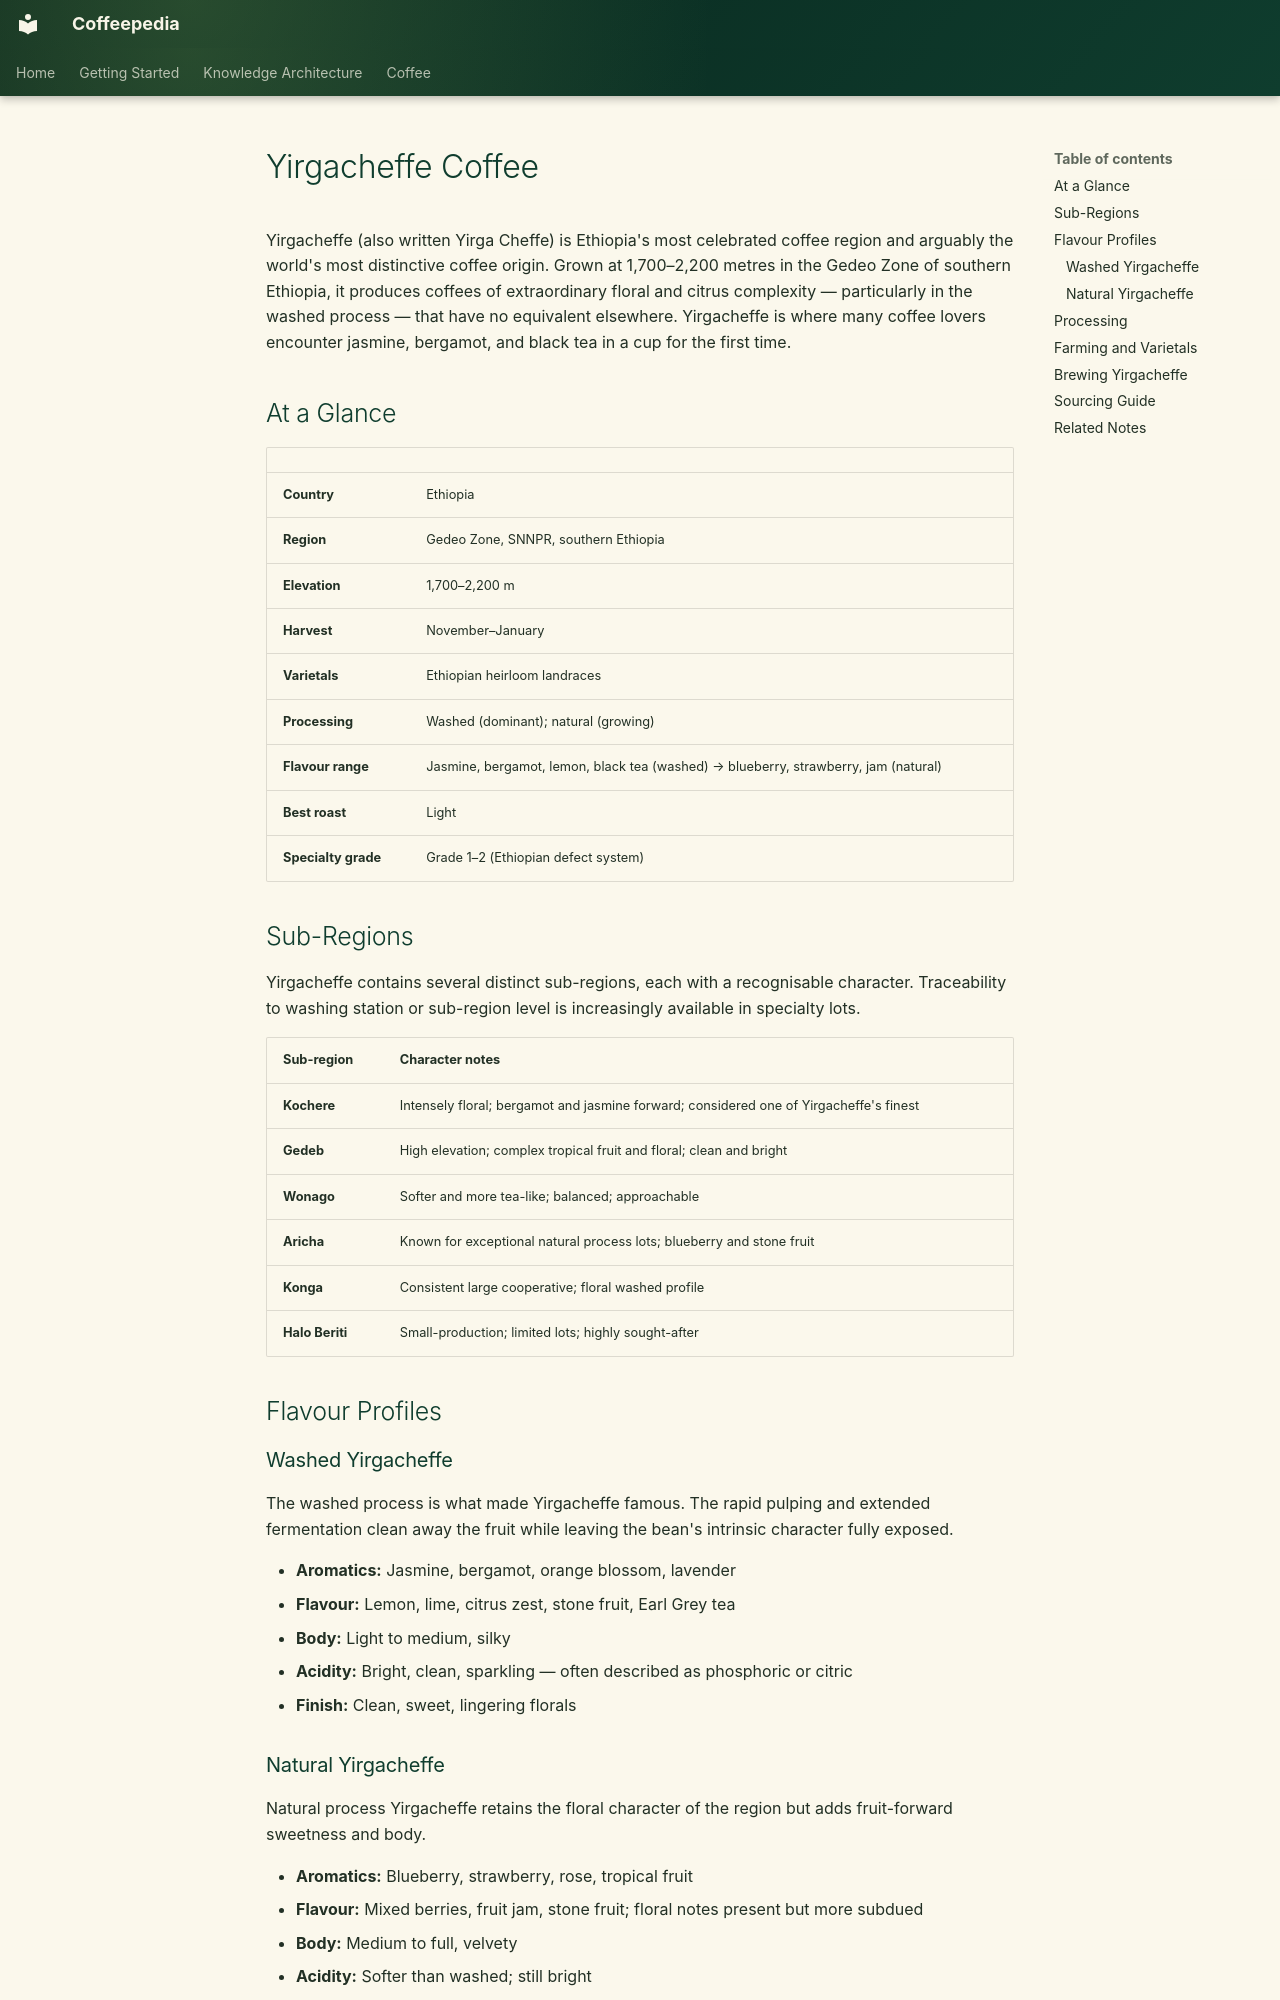

repository: Vauldt/all-about-coffee · page: coffee/coffee-geography/yirgacheffe-coffee/index.html · generator: mkdocs

# Yirgacheffe Coffee

Yirgacheffe (also written Yirga Cheffe) is Ethiopia's most celebrated coffee region and arguably the world's most distinctive coffee origin. Grown at 1,700–2,200 metres in the Gedeo Zone of southern Ethiopia, it produces coffees of extraordinary floral and citrus complexity — particularly in the washed process — that have no equivalent elsewhere. Yirgacheffe is where many coffee lovers encounter jasmine, bergamot, and black tea in a cup for the first time.

## At a Glance

| | |
|---|---|
| **Country** | Ethiopia |
| **Region** | Gedeo Zone, SNNPR, southern Ethiopia |
| **Elevation** | 1,700–2,200 m |
| **Harvest** | November–January |
| **Varietals** | Ethiopian heirloom landraces |
| **Processing** | Washed (dominant); natural (growing) |
| **Flavour range** | Jasmine, bergamot, lemon, black tea (washed) → blueberry, strawberry, jam (natural) |
| **Best roast** | Light |
| **Specialty grade** | Grade 1–2 (Ethiopian defect system) |

## Sub-Regions

Yirgacheffe contains several distinct sub-regions, each with a recognisable character. Traceability to washing station or sub-region level is increasingly available in specialty lots.

| Sub-region | Character notes |
|---|---|
| **Kochere** | Intensely floral; bergamot and jasmine forward; considered one of Yirgacheffe's finest |
| **Gedeb** | High elevation; complex tropical fruit and floral; clean and bright |
| **Wonago** | Softer and more tea-like; balanced; approachable |
| **Aricha** | Known for exceptional natural process lots; blueberry and stone fruit |
| **Konga** | Consistent large cooperative; floral washed profile |
| **Halo Beriti** | Small-production; limited lots; highly sought-after |

## Flavour Profiles

### Washed Yirgacheffe

The washed process is what made Yirgacheffe famous. The rapid pulping and extended fermentation clean away the fruit while leaving the bean's intrinsic character fully exposed.

- **Aromatics:** Jasmine, bergamot, orange blossom, lavender
- **Flavour:** Lemon, lime, citrus zest, stone fruit, Earl Grey tea
- **Body:** Light to medium, silky
- **Acidity:** Bright, clean, sparkling — often described as phosphoric or citric
- **Finish:** Clean, sweet, lingering florals

### Natural Yirgacheffe

Natural process Yirgacheffe retains the floral character of the region but adds fruit-forward sweetness and body.

- **Aromatics:** Blueberry, strawberry, rose, tropical fruit
- **Flavour:** Mixed berries, fruit jam, stone fruit; floral notes present but more subdued
- **Body:** Medium to full, velvety
- **Acidity:** Softer than washed; still bright
- **Finish:** Long, fruit-forward, jam-like sweetness
